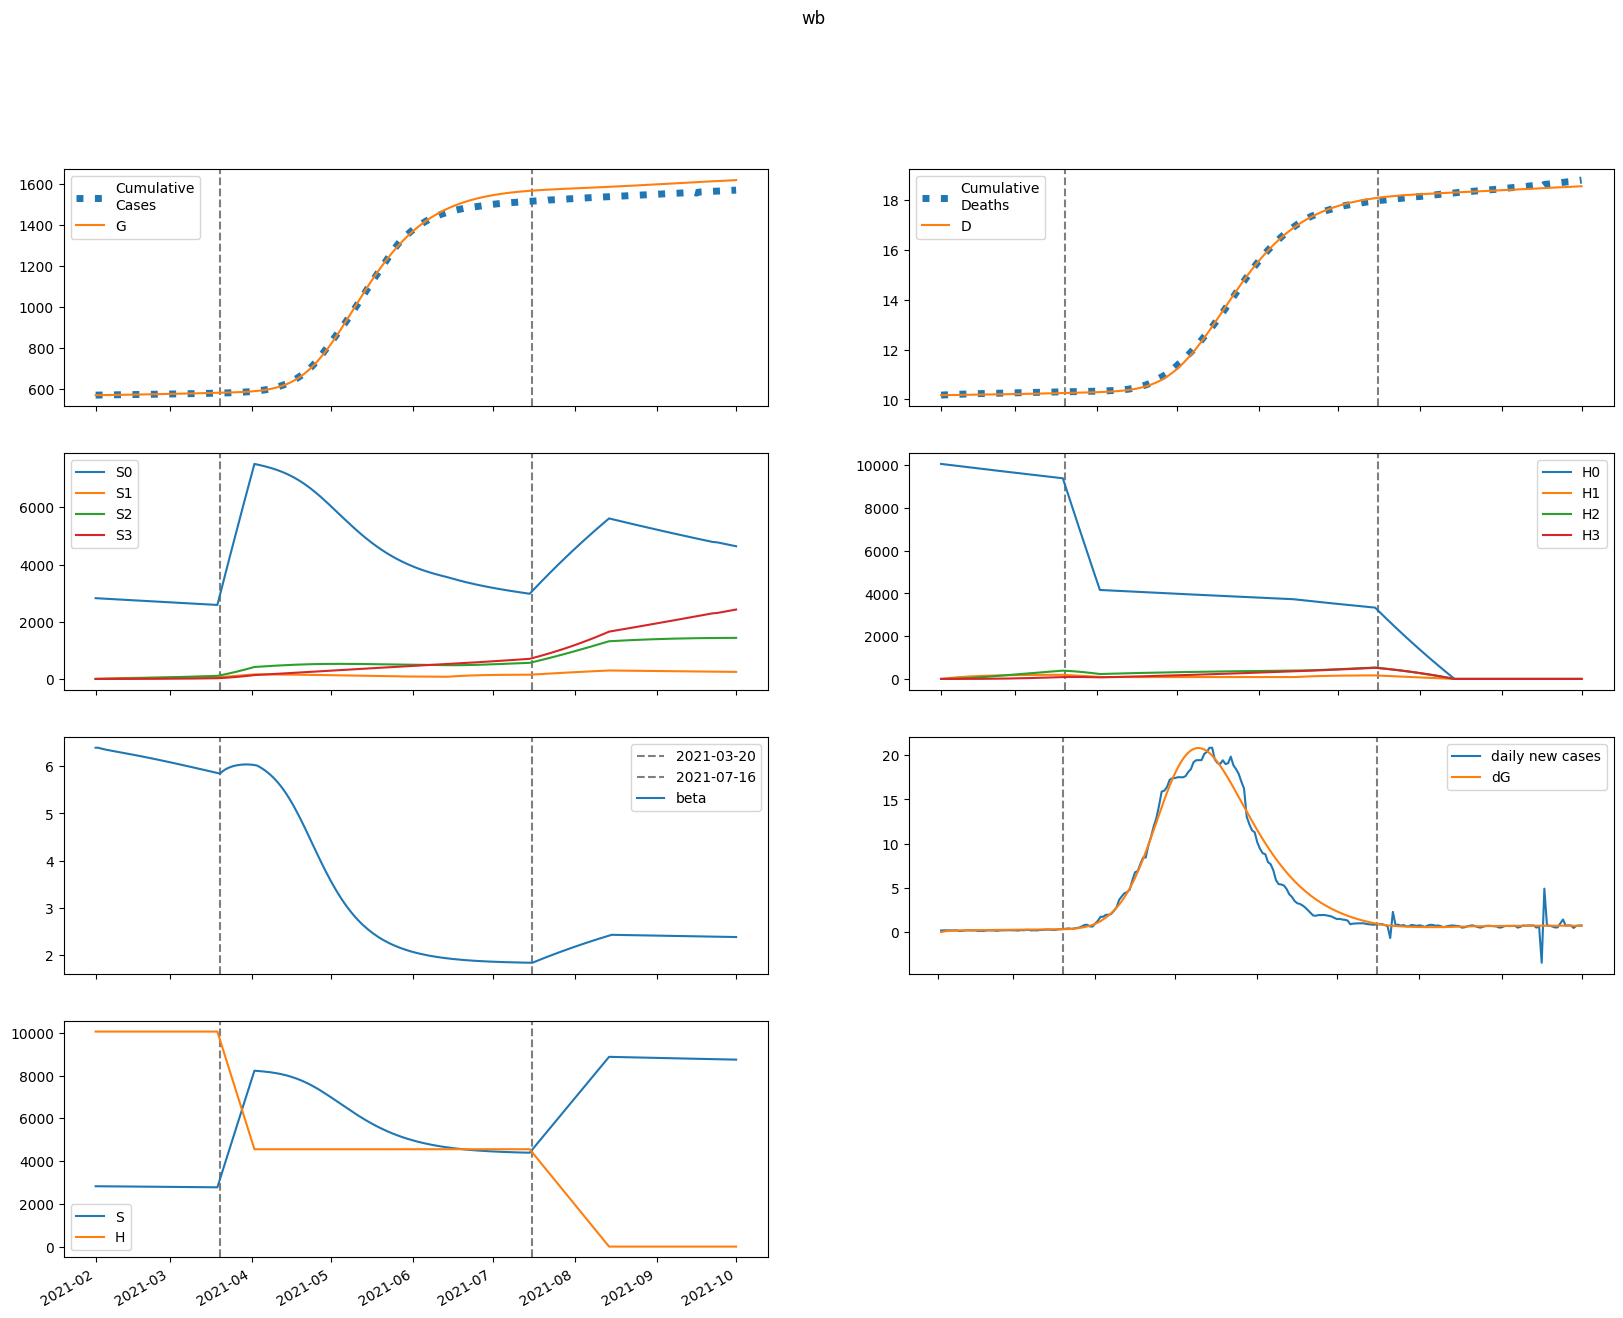

The file beside this chart, header and first rows:
series, 2021-02-01, 2021-02-02, 2021-02-03, 2021-02-04, 2021-02-05, 2021-02-06, 2021-02-07, 2021-02-08, 2021-02-09, 2021-02-10, 2021-02-11, 2021-02-12, 2021-02-13, 2021-02-14, 2021-02-15, 2021-02-16, 2021-02-17, 2021-02-18, 2021-02-19, 2021-02-20, 2021-02-21, 2021-02-22, 2021-02-23
S, 2822597, 2821218, 2820064, 2819043, 2818098, 2817195, 2816312, 2815436, 2814559, 2813675, 2812782, 2811877, 2810960, 2810029, 2809084, 2808126, 2807153, 2806167, 2805166, 2804151, 2803123, 2802080, 2801024
E, 0.0, 1378, 2256, 2825, 3203, 3464, 3653, 3797, 3913, 4012, 4101, 4184, 4262, 4339, 4413, 4487, 4560, 4632, 4704, 4776, 4847, 4918, 4988
I, 1774, 1435, 1231, 1111, 1043, 1007, 991.6, 988.5, 993.3, 1003, 1016, 1031, 1048, 1065, 1083, 1101, 1120, 1138, 1157, 1176, 1195, 1214, 1233
A, 5203, 4423, 3966, 3709, 3575, 3518, 3509, 3529, 3567, 3618, 3675, 3737, 3803, 3870, 3938, 4008, 4078, 4148, 4219, 4290, 4361, 4432, 4503
IH, 0.0, 72.78, 113.1, 134.7, 145.8, 151.4, 154, 155.3, 156.2, 157, 158, 159.3, 160.9, 162.7, 164.8, 167.1, 169.6, 172.1, 174.8, 177.6, 180.4, 183.3, 186.3
IN, 265.8, 522.8, 720.4, 880.8, 1018, 1140, 1253, 1360, 1462, 1562, 1660, 1757, 1853, 1948, 2042, 2136, 2230, 2323, 2416, 2508, 2601, 2693, 2785
D, 10173, 10173, 10174, 10175, 10176, 10177, 10179, 10180, 10182, 10183, 10185, 10186, 10188, 10189, 10191, 10193, 10194, 10196, 10197, 10199, 10201, 10202, 10204
R, 0.0, 788.8, 1487, 2134, 2752, 3358, 3961, 4567, 5179, 5802, 6435, 7080, 7738, 8410, 9095, 9795, 10508, 11236, 11978, 12734, 13505, 14290, 15089
G, 569998, 569998, 570068, 570183, 570327, 570491, 570667, 570853, 571047, 571246, 571451, 571660, 571873, 572090, 572311, 572536, 572765, 572998, 573234, 573473, 573717, 573964, 574215
H, 10058256, 10058256, 10058256, 10058256, 10058256, 10058256, 10058256, 10058256, 10058256, 10058256, 10058256, 10058256, 10058256, 10058256, 10058256, 10058256, 10058256, 10058256, 10058256, 10058256, 10058256, 10058256, 10058256
S0, 2822597, 2816986, 2811610, 2806376, 2801228, 2796129, 2791059, 2786005, 2780958, 2775913, 2770867, 2765819, 2760766, 2755709, 2750646, 2745579, 2740506, 2735427, 2730343, 2725254, 2720160, 2715060, 2709955
E0, 0.0, 1378, 2254, 2820, 3196, 3453, 3638, 3778, 3890, 3985, 4069, 4147, 4221, 4292, 4362, 4430, 4498, 4566, 4633, 4699, 4765, 4831, 4896
I0, 1774, 1435, 1231, 1111, 1043, 1007, 990.6, 986.9, 991.1, 1000, 1012, 1026, 1042, 1058, 1075, 1092, 1109, 1127, 1145, 1162, 1180, 1198, 1215
A0, 5203, 4423, 3966, 3708, 3574, 3516, 3505, 3524, 3560, 3608, 3663, 3722, 3784, 3848, 3913, 3978, 4044, 4111, 4177, 4243, 4310, 4376, 4442
IH0, 0.0, 72.78, 113.1, 134.7, 145.8, 151.3, 154, 155.2, 156, 156.8, 157.7, 158.9, 160.4, 162.2, 164.1, 166.3, 168.6, 171, 173.5, 176.1, 178.8, 181.5, 184.2
IN0, 265.8, 522.8, 720.4, 880.8, 1018, 1140, 1253, 1359, 1462, 1561, 1659, 1755, 1850, 1945, 2038, 2131, 2223, 2315, 2407, 2498, 2588, 2678, 2768
D0, 10173, 10173, 10174, 10175, 10176, 10177, 10179, 10180, 10182, 10183, 10185, 10186, 10188, 10189, 10191, 10193, 10194, 10196, 10197, 10199, 10201, 10202, 10204
R0, 0.0, 788.8, 1487, 2134, 2752, 3358, 3961, 4566, 5178, 5799, 6430, 7074, 7730, 8398, 9080, 9775, 10484, 11206, 11942, 12691, 13454, 14231, 15021
G0, 569998, 569998, 570068, 570183, 570327, 570490, 570666, 570851, 571044, 571242, 571445, 571653, 571864, 572079, 572298, 572520, 572746, 572975, 573208, 573444, 573684, 573927, 574173
H0, 10058256, 10043168, 10028104, 10013062, 9998042, 9983045, 9968070, 9953118, 9938189, 9923281, 9908396, 9893534, 9878693, 9863875, 9849080, 9834306, 9819555, 9804825, 9790118, 9775433, 9760770, 9746128, 9731509
S1, 0.0, 4232, 8152, 11783, 15145, 18260, 21143, 23812, 26282, 28567, 30681, 32635, 34441, 36110, 37652, 39075, 40388, 41599, 42716, 43744, 44691, 45562, 46362
E1, 0.0, 0.0, 1.731, 4.336, 7.416, 10.78, 14.35, 18.06, 21.87, 25.75, 29.68, 33.62, 37.56, 41.48, 45.35, 49.17, 52.92, 56.59, 60.18, 63.69, 67.1, 70.42, 73.65
I1, 0.0, 0.0, 0.0, 0.08823, 0.2924, 0.6146, 1.047, 1.579, 2.198, 2.893, 3.653, 4.468, 5.329, 6.226, 7.152, 8.098, 9.059, 10.03, 11, 11.97, 12.93, 13.88, 14.82
A1, 0.0, 0.0, 0.0, 0.2588, 0.8682, 1.847, 3.182, 4.851, 6.823, 9.069, 11.56, 14.26, 17.15, 20.2, 23.37, 26.65, 30, 33.42, 36.87, 40.34, 43.81, 47.28, 50.72
IH1, 0.0, 0.0, 0.0, 0.0, 0.00362, 0.01469, 0.03615, 0.06987, 0.1168, 0.1771, 0.2505, 0.3363, 0.4337, 0.5414, 0.6585, 0.7836, 0.9155, 1.053, 1.195, 1.341, 1.489, 1.639, 1.789
IN1, 0.0, 0.0, 0.0, 0.0, 0.01322, 0.0566, 0.1468, 0.2988, 0.5254, 0.8371, 1.243, 1.749, 2.36, 3.079, 3.909, 4.85, 5.902, 7.062, 8.328, 9.698, 11.17, 12.73, 14.38
D1, 0.0, 0.0, 0.0, 0.0, 0.0, 3.457097714844559e-05, 0.0001749, 0.0005201, 0.001187, 0.002303, 0.003994, 0.006386, 0.009598, 0.01374, 0.01891, 0.0252, 0.03268, 0.04143, 0.05148, 0.0629, 0.0757, 0.08992, 0.1056
R1, 0.0, 0.0, 0.0, 0.0, 0.03879, 0.1703, 0.4526, 0.9435, 1.698, 2.767, 4.198, 6.034, 8.314, 11.07, 14.33, 18.13, 22.48, 27.4, 32.91, 39.01, 45.71, 53.02, 60.93
G1, 0.0, 0.0, 0.0, 0.08823, 0.3092, 0.6872, 1.237, 1.968, 2.889, 4.003, 5.316, 6.829, 8.542, 10.46, 12.57, 14.88, 17.39, 20.09, 22.97, 26.04, 29.29, 32.71, 36.3
H1, 0.0, 15087, 29074, 42040, 54057, 65192, 75510, 85069, 93922, 102121, 109711, 116737, 123239, 129255, 134818, 139962, 144716, 149108, 153165, 156910, 160365, 163552, 166489
S2, 0.0, 0.0, 302.1, 880.6, 1711, 2772, 4043, 5504, 7138, 8929, 10862, 12922, 15097, 17375, 19744, 22195, 24719, 27305, 29947, 32637, 35367, 38133, 40927
E2, 0.0, 0.0, 0.0, 0.03829, 0.1339, 0.2991, 0.5434, 0.8751, 1.301, 1.826, 2.454, 3.188, 4.029, 4.977, 6.032, 7.192, 8.456, 9.82, 11.28, 12.84, 14.49, 16.23, 18.06
I2, 0.0, 0.0, 0.0, 0.0, 0.001952, 0.008406, 0.02205, 0.04554, 0.08145, 0.1322, 0.2, 0.2869, 0.3947, 0.5247, 0.6783, 0.8563, 1.059, 1.288, 1.543, 1.823, 2.13, 2.462, 2.819
A2, 0.0, 0.0, 0.0, 0.0, 0.005725, 0.02489, 0.06588, 0.1372, 0.2475, 0.4049, 0.6172, 0.8916, 1.235, 1.652, 2.148, 2.728, 3.394, 4.15, 4.996, 5.934, 6.964, 8.087, 9.302
IH2, 0.0, 0.0, 0.0, 0.0, 0.0, 8.008809715305242e-05, 0.0004045, 0.001206, 0.002766, 0.005401, 0.009444, 0.01524, 0.02311, 0.0334, 0.04639, 0.06236, 0.08154, 0.1042, 0.1304, 0.1603, 0.1942, 0.2319, 0.2736
IN2, 0.0, 0.0, 0.0, 0.0, 0.0, 0.0002925, 0.001542, 0.004795, 0.01146, 0.02328, 0.04232, 0.07088, 0.1115, 0.1669, 0.24, 0.3336, 0.4508, 0.5944, 0.7676, 0.9731, 1.214, 1.492, 1.811
D2, 0.0, 0.0, 0.0, 0.0, 0.0, 0.0, 7.648547131589933e-07, 4.627842249332877e-06, 1.614201353250069e-05, 4.255620152686971e-05, 9.413249792898191e-05, 0.0001843, 0.0003298, 0.0005506, 0.0008695, 0.001313, 0.001908, 0.002687, 0.003682, 0.004927, 0.006458, 0.008312, 0.01053
R2, 0.0, 0.0, 0.0, 0.0, 0.0, 0.0008583, 0.004619, 0.01465, 0.03568, 0.07385, 0.1366, 0.2329, 0.3727, 0.5672, 0.8286, 1.17, 1.606, 2.15, 2.817, 3.624, 4.585, 5.718, 7.037
G2, 0.0, 0.0, 0.0, 0.0, 0.001952, 0.008778, 0.02402, 0.05172, 0.09633, 0.1626, 0.2557, 0.3808, 0.5433, 0.7487, 1.002, 1.31, 1.676, 2.107, 2.608, 3.183, 3.838, 4.576, 5.404
H2, 0.0, 0.0, 1078, 3142, 6107, 9896, 14434, 19656, 25498, 31904, 38818, 46193, 53981, 62141, 70634, 79423, 88475, 97758, 107245, 116909, 126725, 136671, 146726
S3, 0.0, 0.0, 0.0, 3.597, 14.08, 34.45, 67.44, 115.6, 181.1, 266, 372.3, 501.6, 655.3, 835, 1042, 1277, 1541, 1835, 2160, 2516, 2904, 3325, 3779
E3, 0.0, 0.0, 0.0, 0.0, 0.0002411, 0.001095, 0.003037, 0.006628, 0.01251, 0.02139, 0.03403, 0.05122, 0.07379, 0.1026, 0.1384, 0.1821, 0.2345, 0.2965, 0.3688, 0.4523, 0.5478, 0.656, 0.7776
I3, 0.0, 0.0, 0.0, 0.0, 0.0, 1.2289861759851269e-05, 6.578172865445584e-05, 0.000208, 0.0005061, 0.001047, 0.001938, 0.003303, 0.005283, 0.008036, 0.01173, 0.01654, 0.02266, 0.03029, 0.03962, 0.05085, 0.0642, 0.07987, 0.09806
A3, 0.0, 0.0, 0.0, 0.0, 0.0, 3.604747942351067e-05, 0.0001944, 0.0006193, 0.001517, 0.00316, 0.005885, 0.01009, 0.01624, 0.02483, 0.03644, 0.05167, 0.07114, 0.09553, 0.1255, 0.1619, 0.2052, 0.2564, 0.316
IH3, 0.0, 0.0, 0.0, 0.0, 0.0, 0.0, 5.042471191945908e-07, 3.0743142147611557e-06, 1.0822694702029198e-05, 2.8822332287131604e-05, 6.442189574102669e-05, 0.0001275, 0.0002304, 0.0003882, 0.0006187, 0.0009417, 0.00138, 0.001957, 0.002699, 0.003635, 0.004792, 0.006201, 0.007892
IN3, 0.0, 0.0, 0.0, 0.0, 0.0, 0.0, 1.8418115489505478e-06, 1.1638520157864507e-05, 4.2421907969993576e-05, 0.0001169, 0.0002699, 0.0005513, 0.001028, 0.001785, 0.00293, 0.004589, 0.006915, 0.01008, 0.01428, 0.01974, 0.0267, 0.03543, 0.04622
D3, 0.0, 0.0, 0.0, 0.0, 0.0, 0.0, 0.0, 4.8156442645376065e-09, 3.417585883422713e-08, 1.3753440206579654e-07, 4.127924925647919e-07, 1.028032363902946e-06, 2.245300916395965e-06, 4.445475778493321e-06, 8.153304992189295e-06, 1.4061826208013483e-05, 2.305551976768057e-05, 3.6231709304702714e-05, 5.491987534963803e-05, 8.069868043163266e-05, 0.0001154, 0.0001612, 0.0002204
R3, 0.0, 0.0, 0.0, 0.0, 0.0, 0.0, 5.4038356526771656e-06, 3.4735183385126575e-05, 0.0001287, 0.0003603, 0.0008451, 0.001752, 0.003315, 0.00584, 0.009718, 0.01543, 0.02356, 0.0348, 0.04994, 0.0699, 0.09572, 0.1286, 0.1697
G3, 0.0, 0.0, 0.0, 0.0, 0.0, 1.2289861759851269e-05, 6.812778732260097e-05, 0.0002229, 0.0005608, 0.001198, 0.002289, 0.004024, 0.006635, 0.0104, 0.01562, 0.02268, 0.03196, 0.04391, 0.05902, 0.07782, 0.1009, 0.1288, 0.1622
H3, 0.0, 0.0, 0.0, 12.83, 50.23, 122.9, 240.7, 412.6, 646.6, 950.1, 1330, 1792, 2342, 2985, 3724, 4565, 5511, 6564, 7728, 9005, 10396, 11905, 13532
beta, 6.389, 6.389, 6.373, 6.359, 6.347, 6.336, 6.326, 6.316, 6.305, 6.295, 6.285, 6.275, 6.264, 6.254, 6.243, 6.233, 6.222, 6.211, 6.2, 6.189, 6.177, 6.166, 6.155
